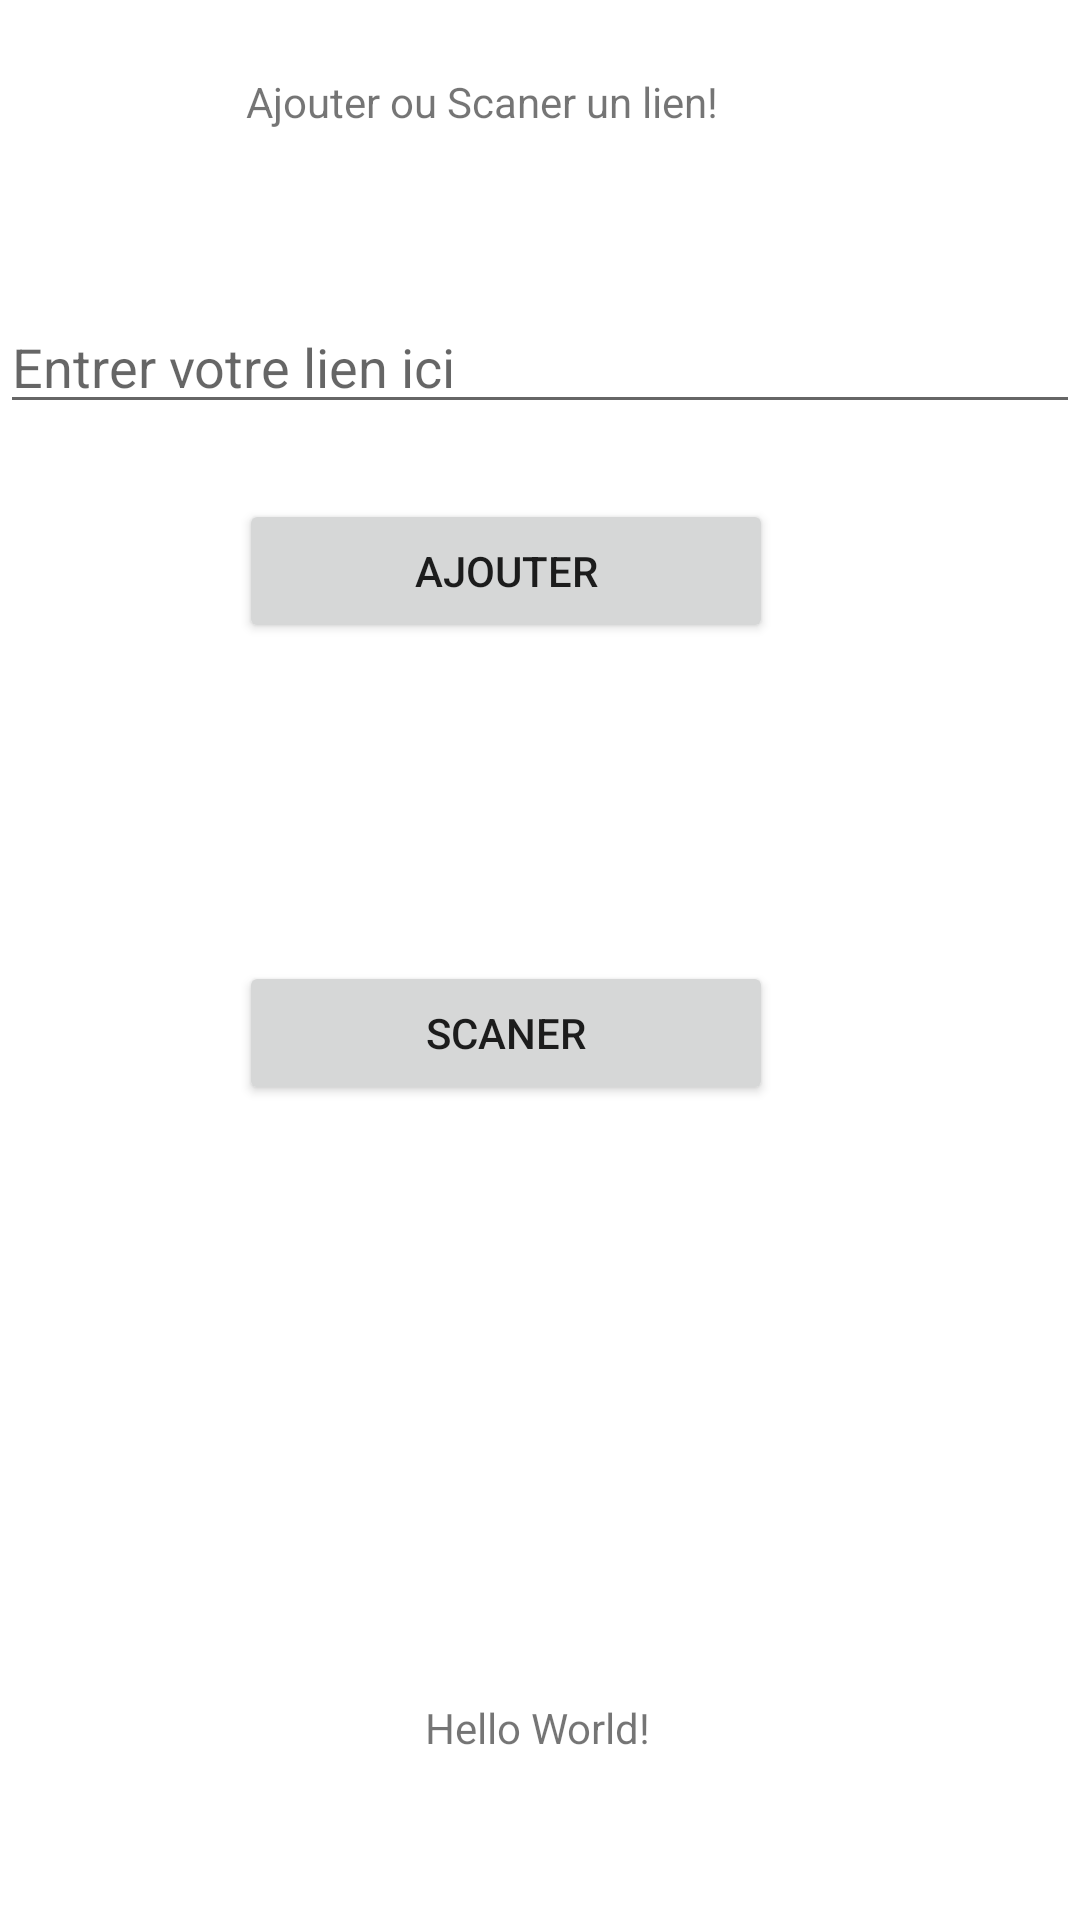

Produce the Android XML layout that renders to this screen, including the resource entries it uses.
<!-- AndroidManifest.xml: application theme Theme.Url_NFC -->
<!-- res/layout/activity_main.xml -->
<?xml version="1.0" encoding="utf-8"?>
<androidx.constraintlayout.widget.ConstraintLayout xmlns:android="http://schemas.android.com/apk/res/android"
    xmlns:app="http://schemas.android.com/apk/res-auto"
    xmlns:tools="http://schemas.android.com/tools"
    android:layout_width="match_parent"
    android:layout_height="match_parent"
    tools:context=".MainActivity">

    <TextView
        android:layout_width="wrap_content"
        android:layout_height="wrap_content"
        android:text="Ajouter ou Scaner un lien!"
        app:layout_constraintBottom_toBottomOf="parent"
        app:layout_constraintHorizontal_bias="0.405"
        app:layout_constraintLeft_toLeftOf="parent"
        app:layout_constraintRight_toRightOf="parent"
        app:layout_constraintTop_toTopOf="parent"
        app:layout_constraintVertical_bias="0.039" />

    <EditText
        android:id="@+id/activity_main_add_link"
        android:layout_width="match_parent"
        android:layout_height="wrap_content"
        android:hint="Entrer votre lien ici"
        app:layout_constraintBottom_toBottomOf="parent"
        app:layout_constraintHorizontal_bias="1.0"
        app:layout_constraintLeft_toLeftOf="parent"
        app:layout_constraintRight_toRightOf="parent"
        app:layout_constraintTop_toTopOf="parent"
        app:layout_constraintVertical_bias="0.167"
        tools:ignore="MissingConstraints" />

    <Button
        android:id="@+id/activity_main_add_botton"
        android:layout_width="178dp"
        android:layout_height="wrap_content"
        android:text="Ajouter"
        app:layout_constraintBottom_toBottomOf="parent"
        app:layout_constraintHorizontal_bias="0.437"
        app:layout_constraintLeft_toLeftOf="parent"
        app:layout_constraintRight_toRightOf="parent"
        app:layout_constraintTop_toTopOf="parent"
        app:layout_constraintVertical_bias="0.281"
        tools:ignore="MissingConstraints" />

    <Button
        android:id="@+id/activity_main_scan_botton"
        android:layout_width="178dp"
        android:layout_height="wrap_content"
        android:text="Scaner"
        app:layout_constraintBottom_toBottomOf="parent"
        app:layout_constraintHorizontal_bias="0.437"
        app:layout_constraintLeft_toLeftOf="parent"
        app:layout_constraintRight_toRightOf="parent"
        app:layout_constraintTop_toTopOf="parent"
        app:layout_constraintVertical_bias="0.541"
        tools:ignore="MissingConstraints" />

    <TextView
        android:layout_width="wrap_content"
        android:layout_height="wrap_content"
        android:text="Hello World!"
        app:layout_constraintBottom_toBottomOf="parent"
        app:layout_constraintHorizontal_bias="0.498"
        app:layout_constraintLeft_toLeftOf="parent"
        app:layout_constraintRight_toRightOf="parent"
        app:layout_constraintTop_toTopOf="parent"
        app:layout_constraintVertical_bias="0.912"/>

</androidx.constraintlayout.widget.ConstraintLayout>
<!-- resources referenced by this layout -->
<resources>
  <style name="Theme.Url_NFC" parent="Theme.MaterialComponents.DayNight.DarkActionBar">
          
          <item name="colorPrimary">@color/purple_500</item>
          <item name="colorPrimaryVariant">@color/purple_700</item>
          <item name="colorOnPrimary">@color/white</item>
          
          <item name="colorSecondary">@color/teal_200</item>
          <item name="colorSecondaryVariant">@color/teal_700</item>
          <item name="colorOnSecondary">@color/black</item>
          
          <item name="android:statusBarColor" tools:targetApi="l">?attr/colorPrimaryVariant</item>
          
      </style>
  <!-- not gathered from this repository: default colours our renderer supplied (Android Studio template values) -->
  <color name="purple_500">#FF6200EE</color>
  <color name="purple_700">#FF3700B3</color>
  <color name="teal_200">#FF03DAC5</color>
  <color name="teal_700">#FF018786</color>
  <color name="black">#FF000000</color>
  <color name="white">#FFFFFFFF</color>
</resources>
